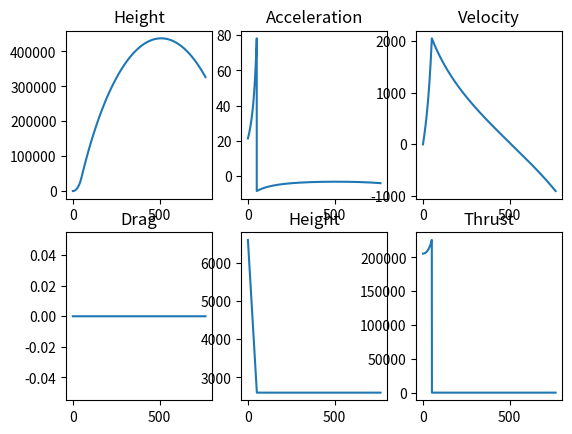

Write Python code to recreate this figure.
import math
import matplotlib.pyplot as plt
import numpy as np

mass_at_launch = 6.6 * 1000
mass_after_burn = 2.6 * 1000
burn_time = 51
asl_thrust = 205.53 * 1000
vac_thrust = 240 * 1000
launch_pad_y = 75

diameter = 1.3
rocket_radius = diameter / 2

fuel_mass = mass_at_launch - mass_after_burn  # weight of fuel
mass_loss = fuel_mass / burn_time  # mass loss rate

pos_y_list = []
drag_force_list = []
accel_list = []
velocity_list = []
mass_list = []
thrust_list = []

dt = 1/100
drag_coeff = 0.0

# Air density constants
sea_level_pressure = 101325  # sea level standard atmospheric pressure measured in Pa
sea_level_temp = 288.15  # sea level standard temp measure in K
grav_accel = 9.8  # earth surface gravitaional accel measured in m/s
temp_lapse_rate = 0.0065  # measure in K/m
gas_constant = 8.31447  # ideal universal gas constant measured in J/(mol K)
molar_mass_air = 0.0289654  # molar mass of dry air measured in kg/mol
cross_section = math.pi * rocket_radius**2
iterations = int((15 * (burn_time / dt)) + 1)
kerbin_atm_cutoff = 44000
vaccum_h = 70000

gravity_constant = 6.67430*10**(-11)
kerbin_mass = 5.2915158*10**22
kerbin_radius = 600000

def get_air_density(current_height):
    if current_height < kerbin_atm_cutoff:
        temp_at_alt = sea_level_temp - temp_lapse_rate*current_height  # calcs temp at altitude
        pressure_at_alt = sea_level_pressure*(1 - (temp_lapse_rate*current_height)/sea_level_temp)**((grav_accel*molar_mass_air)/(gas_constant*temp_lapse_rate)) #calcs pressure at altitude
        return (pressure_at_alt*molar_mass_air) / (gas_constant*temp_at_alt)
    else:
        return 0


def get_thrust(asl_t, vac_t, h):
    return min(vac_t, ((h / vaccum_h) * (vac_t - asl_t)) + asl_t)


# TODO turn to class at some point?
def velocity_of_rocket():
    pos_y = launch_pad_y
    velocity = 0
    mass = mass_at_launch
    thrust = get_thrust(asl_thrust, vac_thrust, pos_y)

    pos_y_list.append(pos_y)
    drag_force_list.append(0)
    velocity_list.append(velocity)
    mass_list.append(mass)
    thrust_list.append(thrust)

    for i in range(iterations):
        drag_force = 0.5 * get_air_density(pos_y) * velocity**2 * drag_coeff * cross_section
        force_gravity = gravity_constant * ((mass * kerbin_mass) / (pos_y + kerbin_radius)**2)

        if velocity >= 0:
            resultant_force = thrust - (force_gravity + drag_force)
        else:
            resultant_force = drag_force - force_gravity

        accel = resultant_force / mass

        velocity = velocity + (accel * dt)
        pos_y = pos_y + (velocity * dt)

        if i >= (burn_time / dt):
            thrust = 0
            mass = mass_after_burn
        else:
            thrust = get_thrust(asl_thrust, vac_thrust, pos_y)
            mass = mass - (mass_loss * dt)

        pos_y_list.append(pos_y)
        drag_force_list.append(drag_force)
        accel_list.append(accel)
        velocity_list.append(velocity)
        mass_list.append(mass)
        thrust_list.append(thrust)


def sub_plot():
    plt.subplot(2, 3, 1)
    time = np.asarray(range(iterations)) * dt
    time_1 = np.asarray(range(iterations + 1)) * dt
    plt.plot(time_1, pos_y_list)
    plt.title('Height')

    plt.subplot(2, 3, 2)
    plt.plot(time, accel_list)
    plt.title('Acceleration')

    plt.subplot(2, 3, 3)
    plt.plot(time_1, velocity_list)
    plt.title('Velocity')

    plt.subplot(2, 3, 4)
    plt.plot(time_1, drag_force_list)
    plt.title('Drag')

    plt.subplot(2, 3, 5)
    plt.plot(time_1, mass_list)
    plt.title('Height')

    plt.subplot(2, 3, 6)
    plt.plot(time_1, thrust_list)
    plt.title('Thrust')

    plt.show()


def earth():  # calculation for earth
    velocity_of_rocket()
    #print(pos_y_list)  # TODO fix! global var?
    #plt.plot(range(iterations + 1), pos_y_list)
    #plt.plot(range(iterations), accel_list)
    #plt.plot(range(iterations + 1), velocity_list)
    #plt.plot(range(iterations + 1), drag_force_list)
    #plt.plot(range(iterations + 1), mass_list)
    #plt.show()
    sub_plot()


earth()
